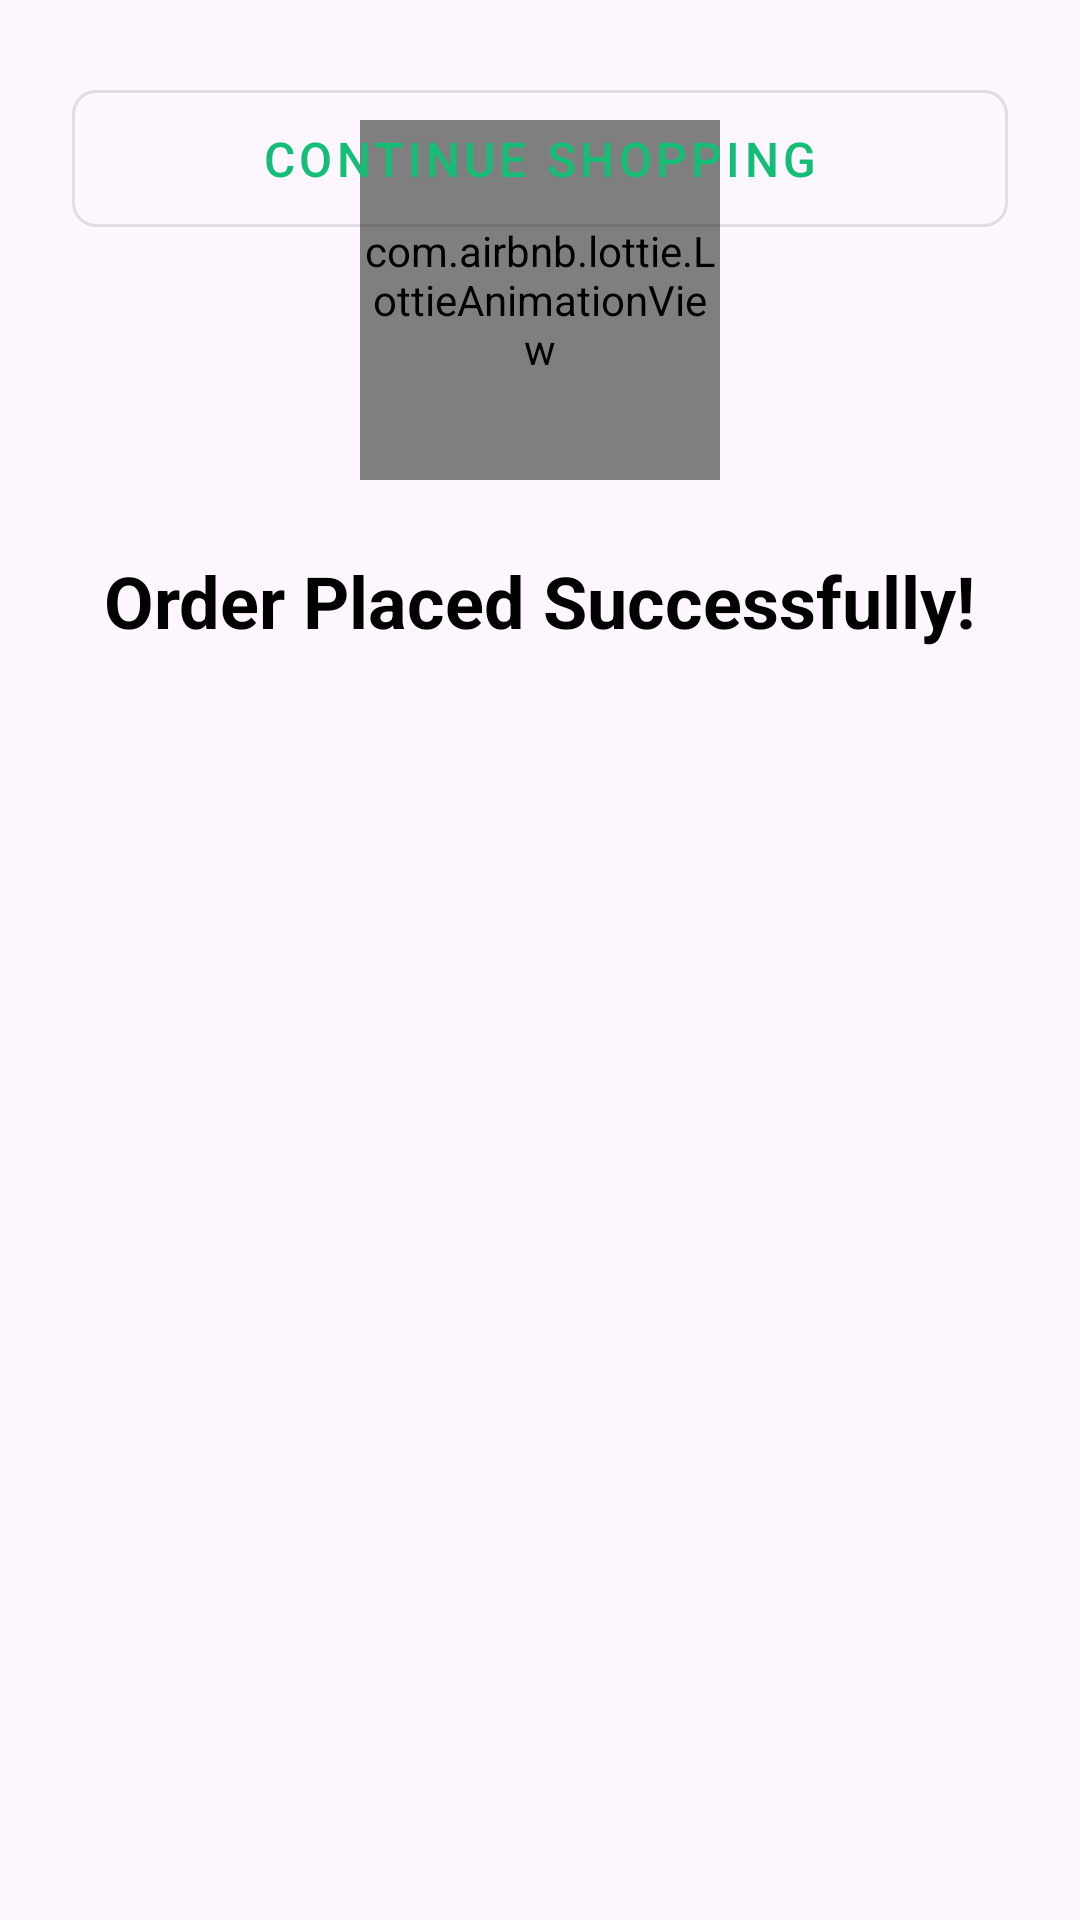

This screen was rendered from an Android layout file. Write that file and the resources it references.
<!-- AndroidManifest.xml: application theme Theme.Licenta_Food_Ordering -->
<!-- res/layout/fragment_congrats_bottom_sheet.xml -->
<?xml version="1.0" encoding="utf-8"?>
<androidx.constraintlayout.widget.ConstraintLayout xmlns:android="http://schemas.android.com/apk/res/android"
    xmlns:app="http://schemas.android.com/apk/res-auto"
    xmlns:tools="http://schemas.android.com/tools"
    android:layout_width="match_parent"
    android:layout_height="wrap_content"
    android:background="@drawable/bottom_sheet_background"
    android:padding="24dp">

    
    <com.airbnb.lottie.LottieAnimationView
        android:id="@+id/successAnimation"
        android:layout_width="120dp"
        android:layout_height="120dp"
        android:layout_marginTop="16dp"
        app:layout_constraintEnd_toEndOf="parent"
        app:layout_constraintStart_toStartOf="parent"
        app:layout_constraintTop_toTopOf="parent"
        app:lottie_autoPlay="true"
        app:lottie_loop="false"
        app:lottie_rawRes="@raw/success_animation" />

    
    <TextView
        android:id="@+id/orderPlacedText"
        android:layout_width="wrap_content"
        android:layout_height="wrap_content"
        android:layout_marginTop="24dp"
        android:text="Order Placed Successfully!"
        android:textColor="@color/black"
        android:textSize="24sp"
        android:textStyle="bold"
        app:layout_constraintEnd_toEndOf="parent"
        app:layout_constraintStart_toStartOf="parent"
        app:layout_constraintTop_toBottomOf="@id/successAnimation" />

    
    <androidx.cardview.widget.CardView
        android:id="@+id/orderDetailsCard"
        android:layout_width="match_parent"
        android:layout_height="wrap_content"
        android:layout_marginTop="24dp"
        app:cardCornerRadius="12dp"
        app:cardElevation="4dp"
        app:layout_constraintTop_toBottomOf="@id/orderPlacedText"/>

    

    
    <com.google.android.material.button.MaterialButton
        android:id="@+id/goHome"
        style="@style/Widget.MaterialComponents.Button.OutlinedButton"
        android:layout_width="match_parent"
        android:layout_height="wrap_content"
        android:padding="12dp"
        android:text="Continue Shopping"
        android:textSize="16sp"
        app:cornerRadius="8dp"
        tools:layout_editor_absoluteX="24dp"
        tools:layout_editor_absoluteY="443dp" />

</androidx.constraintlayout.widget.ConstraintLayout>
<!-- resources referenced by this layout -->
<resources>
  <color name="black">#FF000000</color>
  <style name="Theme.Licenta_Food_Ordering" parent="Base.Theme.Licenta_Food_Ordering" />
  <style name="Base.Theme.Licenta_Food_Ordering" parent="Theme.Material3.DayNight.NoActionBar">
          
           <item name="colorPrimary">@color/endColor</item>
      </style>
  <color name="endColor">#15BE77</color>
</resources>
